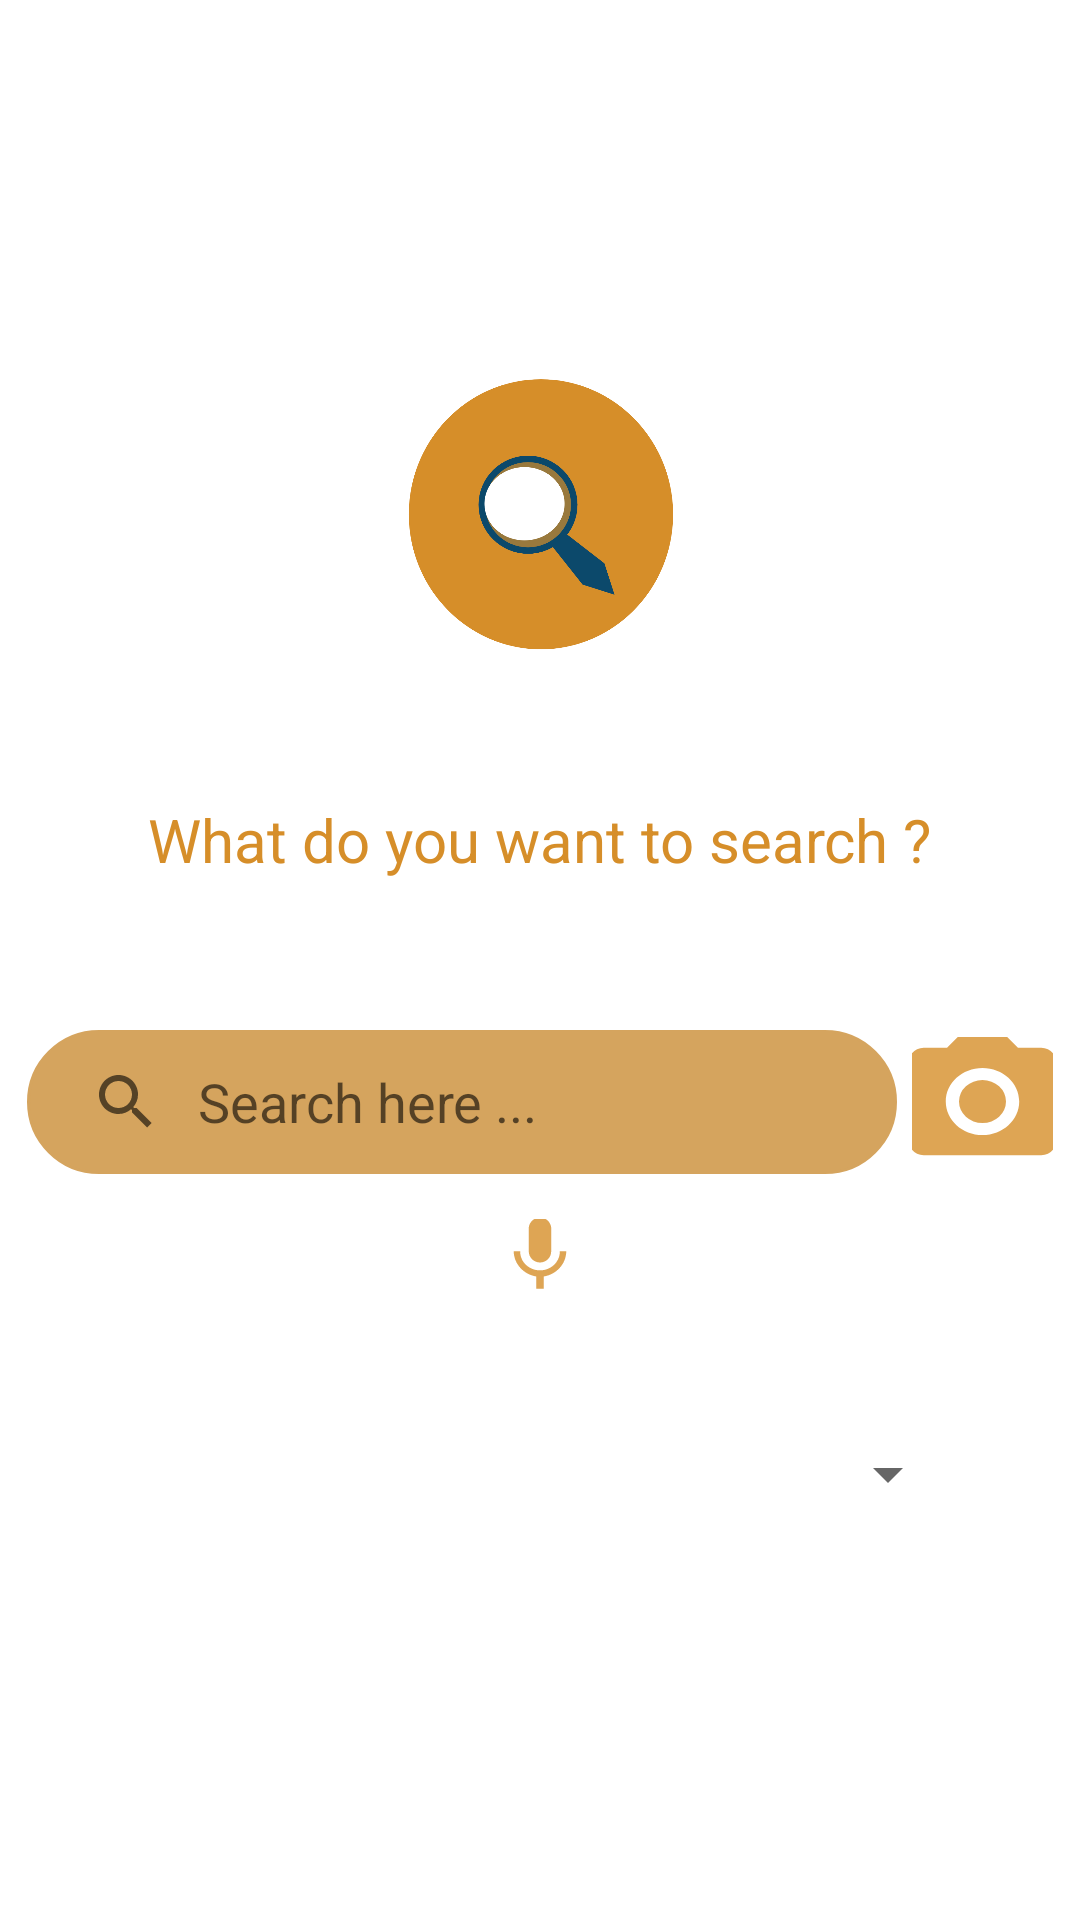

Reconstruct the res/layout file that produces this screen, plus the resources it refers to.
<!-- AndroidManifest.xml: activity theme AppTheme -->
<!-- res/layout/fragment_home.xml -->
<?xml version="1.0" encoding="utf-8"?>
<RelativeLayout xmlns:android="http://schemas.android.com/apk/res/android"
    xmlns:tools="http://schemas.android.com/tools"
    android:layout_width="fill_parent"
    android:layout_height="match_parent"
    android:background="@color/white"
    tools:context=".Fragments.HomeFragment">
    <LinearLayout
        android:orientation="vertical"
        android:id="@+id/fmContainer"
        android:paddingTop="20dp"
        android:paddingBottom="20dp"
        android:layout_width="match_parent"
        android:layout_height="wrap_content"
        android:layout_centerInParent="true">

        <LinearLayout
            android:layout_width="wrap_content"
            android:layout_height="wrap_content"
            android:layout_gravity="center"
            android:layout_above="@id/fmContainer"
            android:layout_marginBottom="40dp">

            <ImageView
                android:id="@+id/imgSmallLogo"
                android:layout_width="110dp"
                android:transitionName="trans_logo"
                android:layout_height="110dp"
                android:src="@drawable/logo" />
        </LinearLayout>

        <TextView
            android:id="@+id/txtTitle"
            android:layout_width="wrap_content"
            android:layout_height="wrap_content"
            android:layout_gravity="center_horizontal"
            android:layout_centerHorizontal="true"
            android:textColor="@color/orange"
            android:transitionName="trans_title"
            android:textSize="20sp"
            android:text="@string/search_title"/>
        <LinearLayout
            android:layout_width="fill_parent"
            android:layout_height="wrap_content"
            android:layout_below="@+id/txtTitle"
            android:layout_gravity="center_horizontal"
            android:gravity="center_horizontal"
            android:layout_marginTop="50dp"

            android:orientation="horizontal">
            <SearchView
                android:id="@+id/searchTextView"
                android:layout_width="290dp"
                android:layout_height="wrap_content"
                android:queryHint="@string/search_here"
                android:iconifiedByDefault="false"
                android:background="@drawable/draw_searchbar"
                android:queryBackground="@android:color/transparent"/>
            <Button
                android:id="@+id/btnOpenCamera"
                android:layout_width="47dp"
                android:layout_height="43dp"
                android:layout_marginLeft="5dp"
                android:layout_gravity="center_vertical"
                android:background="@drawable/ic_camera"/>
        </LinearLayout>

            <ImageButton
                android:id="@+id/imgBtSpeech"
                android:layout_width="wrap_content"
                android:layout_height="wrap_content"
                android:layout_gravity="center"
                android:layout_marginTop="5dp"
                android:background="@drawable/draw_button_hover"
                android:src="@drawable/ic_speech"/>

        <LinearLayout
            android:layout_width="match_parent"
            android:layout_height="wrap_content"
            android:orientation="vertical"
            android:layout_gravity="center_vertical"
            android:layout_marginTop="30dp"
            android:layout_margin="20dp">
            <TextView
                android:layout_width="wrap_content"
                android:layout_height="wrap_content"
                android:text=""/>

            <Spinner
                android:id="@+id/spinner"
                android:layout_width="match_parent"
                android:layout_height="wrap_content"
                android:layout_marginLeft="20dp"
                android:layout_marginRight="20dp" />

        </LinearLayout>
    </LinearLayout>



    
    
    
    
    





























































































</RelativeLayout>
<!-- resources referenced by this layout -->
<resources>
  <color name="orange">#d68e29</color>
  <color name="white">#FFFFFF</color>
  <!-- drawable draw_button_hover (drawable) -->
  <?xml version="1.0" encoding="UTF-8"?>
  <selector xmlns:android="http://schemas.android.com/apk/res/android">
      <item android:state_pressed="true" >
          <shape>
              <solid
                  android:color="@color/orange" />
              <stroke
                  android:width="1dp"
                  android:color="#AD864D" />
              <corners
                  android:radius="7dp" />
              <padding
                  android:left="10dp"
                  android:top="10dp"
                  android:right="10dp"
                  android:bottom="10dp" />
          </shape>
      </item>
      <item>
          <shape>
              <gradient
                  android:startColor="@android:color/transparent"
                  android:endColor="#0FFFFFFF"
                  android:angle="270" />
              <stroke
                  android:width="1dp"
                  android:color="@android:color/transparent" />
              <corners
                  android:radius="8dp" />
              <padding
                  android:left="10dp"
                  android:top="10dp"
                  android:right="10dp"
                  android:bottom="10dp" />
          </shape>
      </item>
  </selector>
  <!-- drawable draw_searchbar (drawable) -->
  <?xml version="1.0" encoding="utf-8"?>
  <shape xmlns:android="http://schemas.android.com/apk/res/android"
      android:shape="rectangle" >
      
      <solid android:color="#D5A45E">
      </solid>
      
      <stroke
          android:width="1dp"
          android:color="#D5A45E" >
      </stroke>
      
      <padding
          android:bottom="1dp"
          android:left="1dp"
          android:right="1dp"
          android:top="1dp" >
      </padding>
      
      <corners android:radius="24dp" >
      </corners>
  </shape>
  <!-- drawable ic_camera (drawable-anydpi) -->
  <vector xmlns:android="http://schemas.android.com/apk/res/android"
      android:width="24dp"
      android:height="24dp"
      android:viewportWidth="19.2"
      android:viewportHeight="19.2"
      android:tint="#D68E29"
      android:alpha="0.8">
    <group android:translateX="-2.4"
        android:translateY="-2.4">
        <path
            android:fillColor="#FF000000"
            android:pathData="M12,12m-3.2,0a3.2,3.2 0,1 1,6.4 0a3.2,3.2 0,1 1,-6.4 0"/>
        <path
            android:fillColor="#FF000000"
            android:pathData="M9,2L7.17,4L4,4c-1.1,0 -2,0.9 -2,2v12c0,1.1 0.9,2 2,2h16c1.1,0 2,-0.9 2,-2L22,6c0,-1.1 -0.9,-2 -2,-2h-3.17L15,2L9,2zM12,17c-2.76,0 -5,-2.24 -5,-5s2.24,-5 5,-5 5,2.24 5,5 -2.24,5 -5,5z"/>
    </group>
  </vector>
  <!-- drawable ic_speech (drawable-anydpi) -->
  <vector xmlns:android="http://schemas.android.com/apk/res/android"
      android:width="24dp"
      android:height="24dp"
      android:viewportWidth="19.2"
      android:viewportHeight="19.2"
      android:tint="#D68E29"
      android:alpha="0.8">
    <group android:translateX="-2.4"
        android:translateY="-2.4">
        <path
            android:fillColor="#FF000000"
            android:pathData="M12,14c1.66,0 2.99,-1.34 2.99,-3L15,5c0,-1.66 -1.34,-3 -3,-3S9,3.34 9,5v6c0,1.66 1.34,3 3,3zM17.3,11c0,3 -2.54,5.1 -5.3,5.1S6.7,14 6.7,11L5,11c0,3.41 2.72,6.23 6,6.72L11,21h2v-3.28c3.28,-0.48 6,-3.3 6,-6.72h-1.7z"/>
    </group>
  </vector>
  <!-- drawable logo: jpg bitmap (drawable, 47682 bytes) -->
  <!-- drawable sad: jpg bitmap (drawable, 57655 bytes) -->
  <string name="search_here">Search here ...</string>
  <string name="search_title">What do you want to search ?</string>
  <style name="AppTheme" parent="Theme.AppCompat.Light.NoActionBar">
          
          <item name="colorPrimary">@color/white</item>
          <item name="colorPrimaryDark">@color/orange</item>
          <item name="colorAccent">@color/colorAccent</item>
  
  
      </style>
  <color name="colorAccent">#546E7A</color>
</resources>
